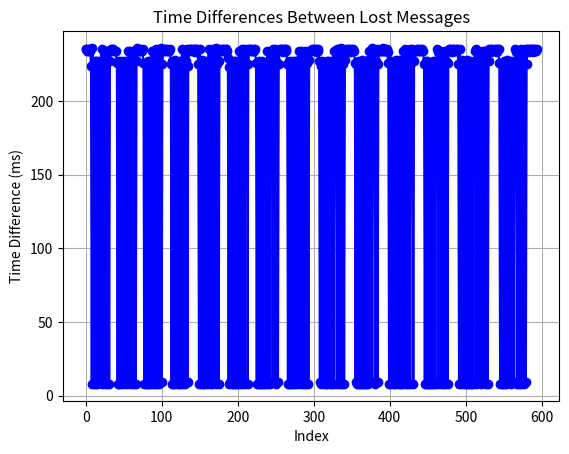

This chart was generated by the following Python code:
import numpy as np
import matplotlib.pyplot as plt

# The time differences in milliseconds (your list of values)
time_differences = [
    235, 235, 234, 234, 235, 235, 234, 224, 8, 236, 225, 8, 227, 8, 227, 8, 
    227, 9, 225, 9, 225, 235, 8, 226, 234, 8, 227, 234, 8, 227, 234, 8, 
    227, 234, 235, 235, 235, 234, 234, 234, 234, 226, 8, 227, 8, 226, 8, 
    227, 9, 225, 8, 227, 9, 225, 8, 227, 234, 9, 226, 234, 8, 226, 234, 
    8, 228, 233, 8, 227, 236, 234, 234, 234, 235, 234, 234, 235, 226, 8, 
    226, 8, 226, 8, 227, 8, 227, 8, 227, 234, 8, 227, 234, 8, 226, 235, 
    8, 226, 234, 8, 226, 236, 9, 225, 234, 235, 234, 235, 234, 235, 234, 
    234, 234, 235, 225, 8, 227, 8, 226, 8, 228, 9, 224, 8, 226, 8, 227, 
    8, 227, 235, 8, 226, 234, 8, 227, 235, 9, 224, 235, 234, 235, 235, 
    234, 234, 235, 235, 233, 235, 234, 235, 225, 8, 235, 225, 8, 228, 8, 
    225, 8, 227, 9, 225, 8, 227, 235, 8, 227, 234, 8, 226, 235, 9, 224, 
    236, 8, 225, 234, 8, 227, 235, 234, 234, 235, 235, 234, 234, 235, 
    235, 234, 229, 8, 223, 9, 225, 8, 226, 8, 227, 8, 227, 8, 226, 8, 
    227, 234, 8, 226, 235, 8, 226, 235, 8, 227, 234, 235, 8, 225, 235, 
    235, 234, 235, 234, 234, 235, 234, 235, 226, 8, 226, 8, 227, 8, 226, 
    8, 227, 8, 226, 8, 226, 8, 226, 234, 8, 228, 233, 8, 228, 233, 235, 
    9, 225, 235, 8, 227, 234, 9, 225, 234, 235, 235, 235, 234, 233, 235, 
    235, 234, 235, 225, 8, 227, 8, 225, 8, 227, 8, 226, 8, 227, 8, 227, 
    9, 226, 234, 8, 226, 234, 8, 228, 233, 8, 227, 234, 8, 226, 234, 8, 
    228, 234, 234, 234, 235, 235, 234, 235, 234, 235, 233, 235, 234, 227, 
    9, 224, 8, 227, 9, 226, 8, 225, 8, 227, 8, 227, 9, 225, 8, 227, 8, 
    226, 234, 8, 227, 234, 235, 8, 226, 235, 8, 225, 236, 8, 225, 234, 
    8, 228, 234, 235, 234, 235, 234, 235, 233, 235, 234, 235, 234, 234, 
    226, 9, 225, 8, 227, 8, 226, 8, 226, 8, 228, 8, 225, 8, 226, 8, 
    227, 8, 228, 234, 9, 224, 236, 9, 224, 235, 234, 8, 227, 235, 9, 
    225, 234, 234, 235, 234, 234, 236, 234, 234, 235, 234, 235, 233, 226, 
    8, 227, 8, 227, 9, 224, 8, 226, 8, 228, 9, 224, 8, 228, 8, 225, 
    8, 228, 234, 8, 226, 235, 8, 226, 233, 8, 227, 235, 8, 226, 235, 
    234, 8, 227, 234, 234, 234, 235, 235, 234, 234, 235, 234, 234, 235, 
    234, 225, 8, 227, 8, 227, 8, 226, 8, 226, 8, 226, 8, 227, 8, 227, 
    8, 226, 235, 233, 8, 228, 234, 8, 227, 233, 8, 227, 234, 8, 227, 
    234, 8, 226, 235, 235, 234, 235, 233, 235, 234, 235, 234, 234, 235, 
    235, 225, 8, 235, 225, 8, 228, 9, 224, 8, 226, 8, 228, 8, 226, 
    8, 227, 8, 225, 8, 226, 8, 227, 234, 235, 8, 227, 234, 9, 226, 
    233, 8, 228, 234, 9, 225, 234, 8, 227, 234, 8, 227, 235, 233, 235, 
    234, 235, 234, 234, 235, 234, 235, 233, 235, 235, 226, 8, 226, 8, 
    225, 8, 227, 8, 226, 8, 228, 9, 225, 9, 225, 8, 227, 9, 225, 
    9, 225, 235, 233, 8, 228, 233, 8, 227, 235, 8, 227, 234, 8, 
    225, 235, 9, 225, 235, 235, 233, 235, 234, 235, 235, 233, 235, 
    235, 234, 234, 235
]

# 1. Calculate mean and standard deviation
mean_diff = np.mean(time_differences)
std_diff = np.std(time_differences)

print(f"Mean Time Difference: {mean_diff} ms")
print(f"Standard Deviation: {std_diff} ms")

# 2. Plot the time differences
plt.plot(time_differences, marker='o', linestyle='-', color='b')
plt.title("Time Differences Between Lost Messages")
plt.xlabel("Index")
plt.ylabel("Time Difference (ms)")
plt.grid(True)
plt.show()

# 3. Check for patterns in differences
if std_diff > 20:
    print("The time differences are quite varied. Further pattern detection might be needed.")
else:
    print("The time differences appear relatively consistent.")
